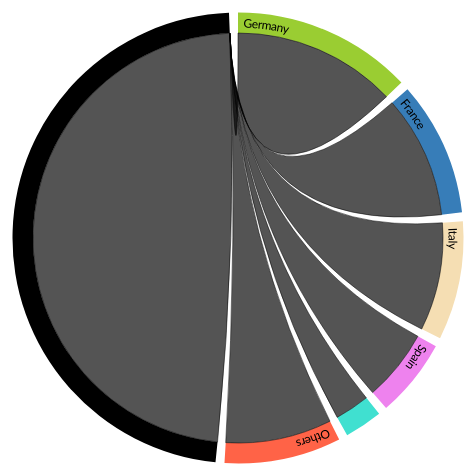
D3 v3 page, settled after 360 driven frames (6 s of simulated time); the page loaded 2 data file(s).



var width = 850;
var height = 500;
var innerRadius = Math.min(width, height) * .41;
var outerRadius = innerRadius * 1.1;

var chord = d3.layout.chord()
    .padding(.04)
    .sortSubgroups(d3.descending)
    .sortChords(d3.ascending);

var fill = d3.scale.ordinal()
    .domain(d3.range(4))
    .range(["#000000", "#FFDD89", "#957244", "#F26223"]);

var svg = d3.select("body").append("svg")
    .attr("width", width)
    .attr("height", height)
    .attr("class", "centered")
    .append("g")
    .attr("transform", "translate(" + width / 2 + "," + height / 2 + ")");

var arc = d3.svg.arc()
    .innerRadius(innerRadius)
    .outerRadius(outerRadius);

d3.csv("data/countries-colors.csv", function(countries) {

    d3.json("data/data.json", function(matrix) {

        chord.matrix(matrix);

        var group = svg.selectAll(".group")
            .data(chord.groups)
            .enter().append("g")
            .attr("class", "group")
            .on("mouseover", fade(.1))
            .on("mouseout", fade(1));

        // Add the group arc.
        var groupPath = group.append("path")
            .attr("id", function(d, i) { return "group" + i; })
            .attr("d", arc)
            .style("fill", function(d, i) { return countries[i].color; });
 
        // Add a text label.
        var groupText = group.append("text")
            .attr("x", 6)
            .attr("dy", 15);
         
        groupText.append("textPath")
            .attr("xlink:href", function(d, i) { return "#group" + i; })
            .text(function(d, i) { return countries[i].name; });
         
        // Remove the labels that don't fit. :(
        groupText.filter(function(d, i) { return groupPath[0][i].getTotalLength() / 2 - 16 < this.getComputedTextLength(); })
        .remove();

        svg.append("g")
            .attr("class", "chord")
          .selectAll("path")
            .data(chord.chords)
          .enter().append("path")
            .attr("d", d3.svg.chord().radius(innerRadius))
            .style("fill", function(d) { return fill(d.target.index); })
            .style("opacity", 1);

        // Returns an event handler for fading a given chord group.
        function fade(opacity) {
            return function(g, i) {
                svg.selectAll(".chord path")
                    .filter(function(d) { return d.source.index != i && d.target.index != i; })
                    .transition()
                    .style("opacity", opacity);
            };
        }

    });
});



### data: data/data.json
[
 [
  0,
  0,
  0,
  0,
  0,
  0,
  27
 ],
 [
  0,
  0,
  0,
  0,
  0,
  0,
  20.2
 ],
 [
  0,
  0,
  0,
  0,
  0,
  0,
  17.8
 ],
 [
  0,
  0,
  0,
  0,
  0,
  0,
  11.8
 ],
 [
  0,
  0,
  0,
  0,
  0,
  0,
  5.7
 ],
 [
  0,
  0,
  0,
  0,
  0,
  0,
  17.5
 ],
 [
  0,
  0,
  0,
  0,
  0,
  0,
  100
 ]
]

### data: data/countries-colors.csv
name, color
Germany, #9ACD32
France, #377DB8
Italy, #F5DEB3
Spain, #EE82EE
Netherland, #40E0D0
Others, #FF6347
Greece, #000000